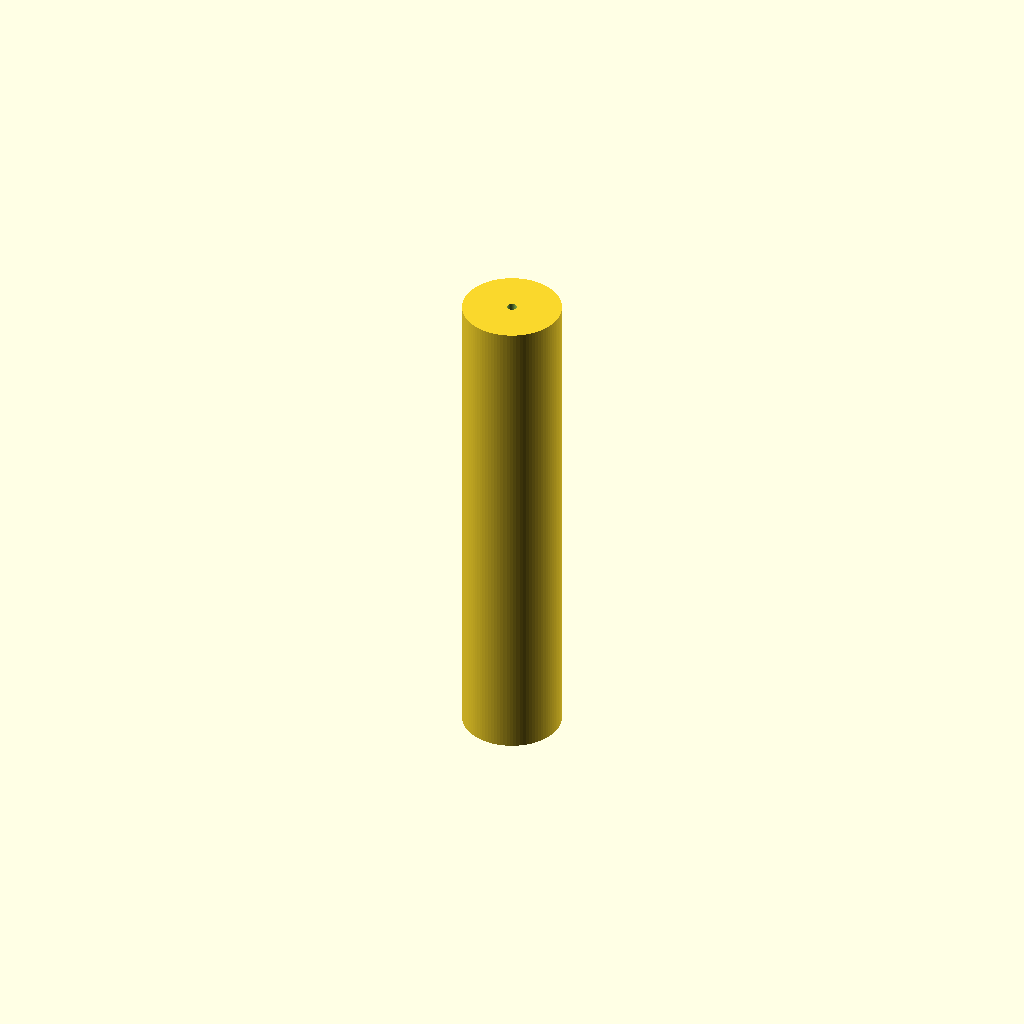
Cell 1 — every parameter at its default value.
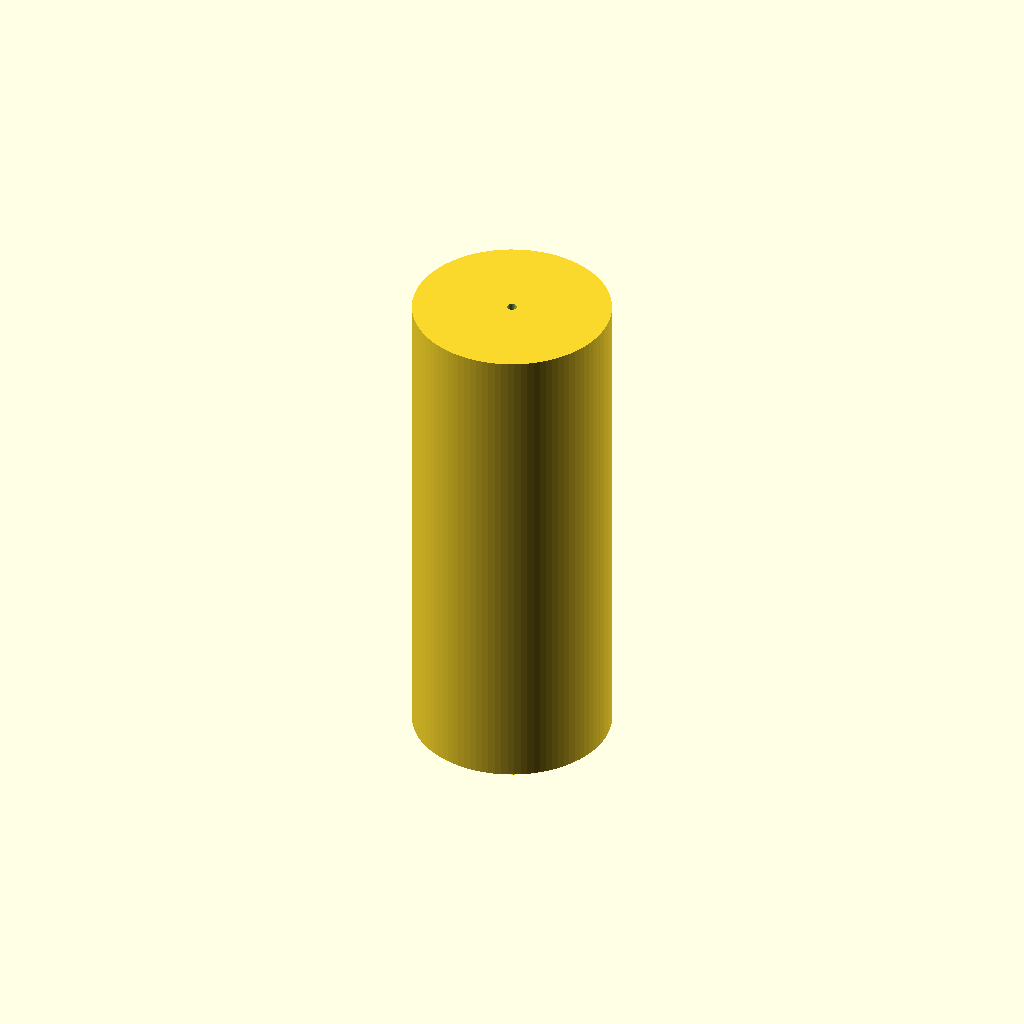
Cell 2: the same model with p0_radius = 20.
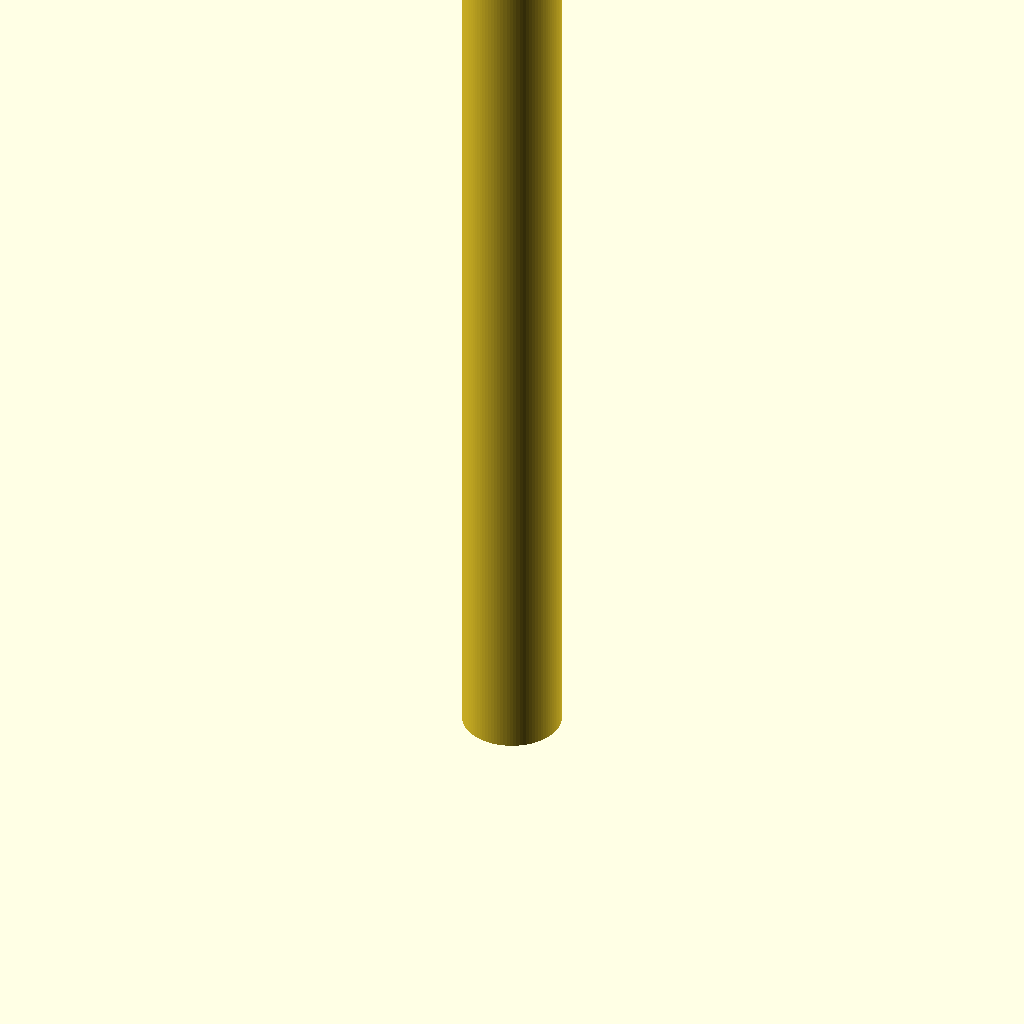
Cell 3: p0_length = 200 (everything else at default).
One fixed orthographic camera (rotation 55°, 0°, 25°; colour scheme Cornfield) for every cell.
OpenSCAD source file generated_scad/2026-04-15T11-53-28.854947.scad:
p0_radius = 10.0;
p0_length = 100.0;
p1_radius = 1.0;
p1_height = 100.2;

module part_0() {
  cylinder(r=p0_radius, h=p0_length, $fn=96);
}

module part_1() {
  cylinder(r=p1_radius, h=p1_height, $fn=96);
}

difference() {
  part_0();
  part_1();
}
Customizer parameters (derived from the source; name, type, default, range or options):
p0_radius: number, default 10
p0_length: number, default 100
p1_radius: number, default 1
p1_height: number, default 100.2
